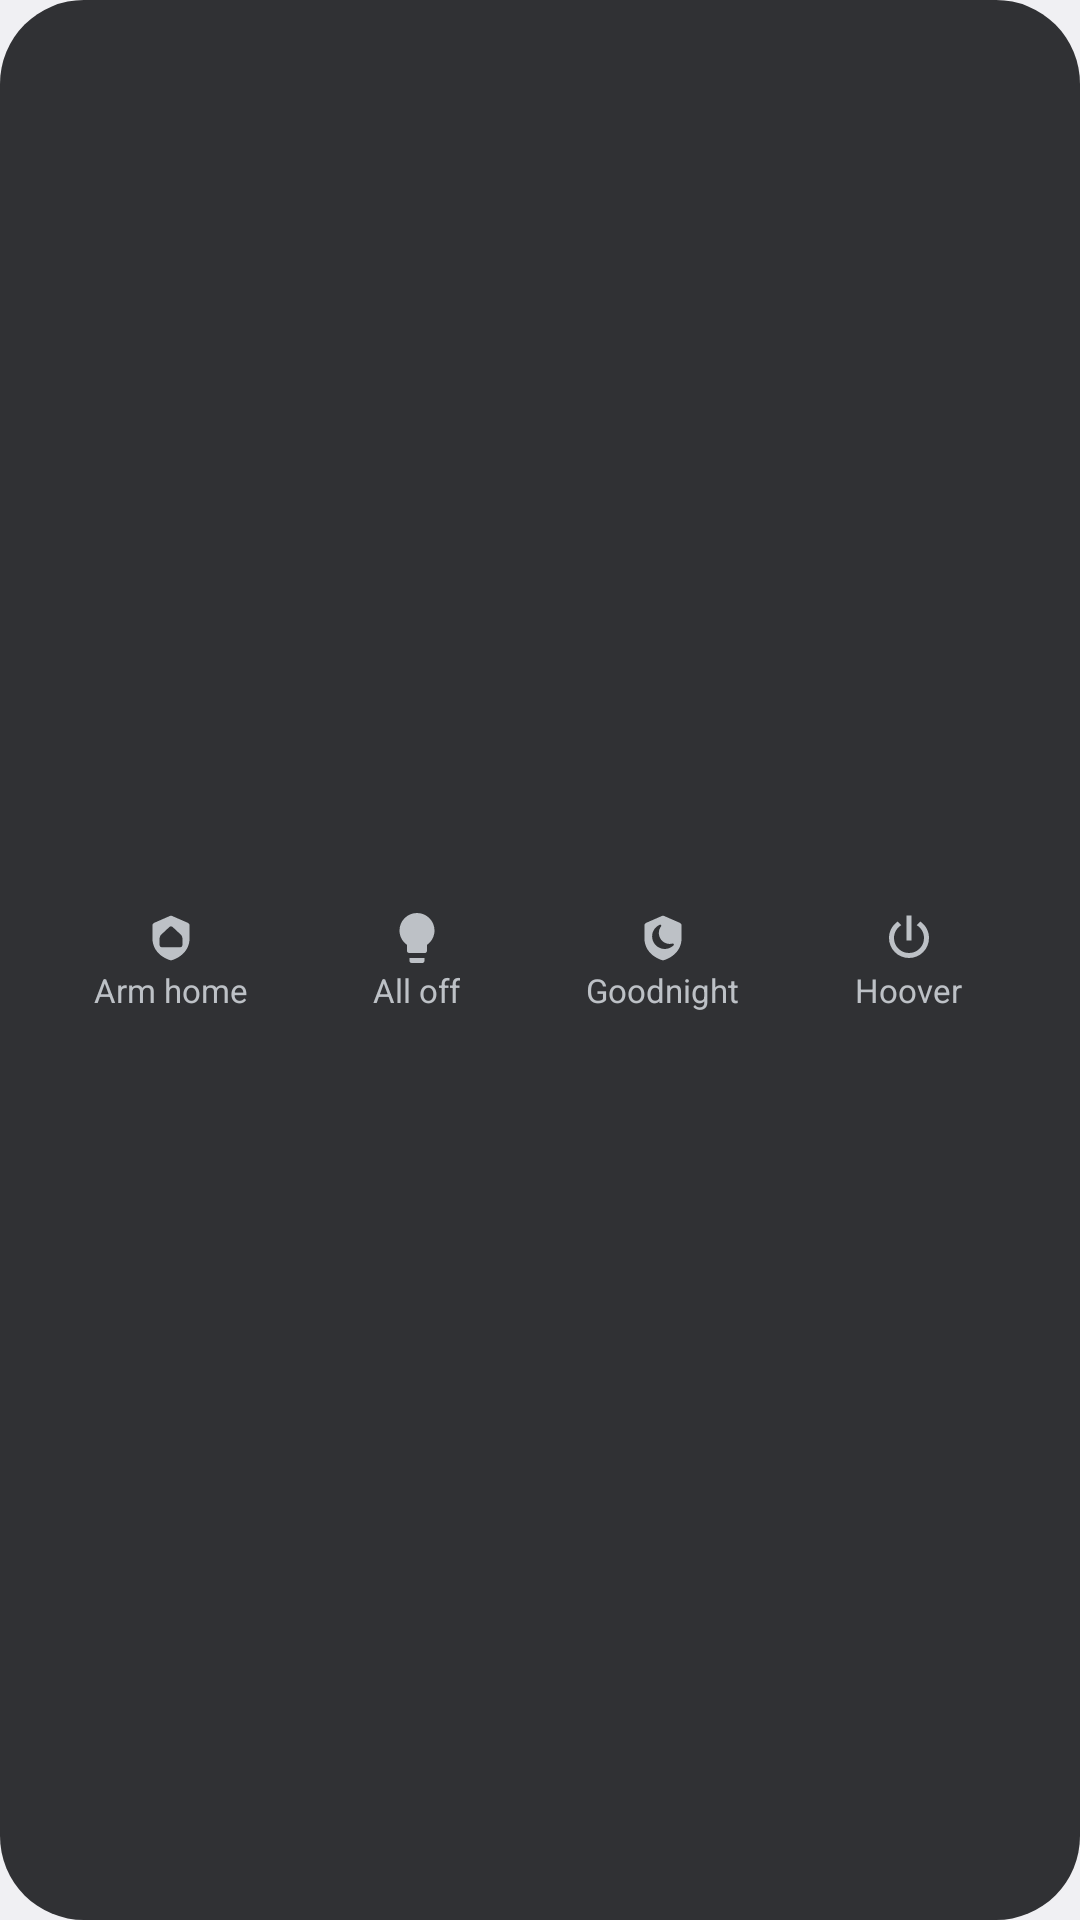

Produce the Android XML layout that renders to this screen, including the resource entries it uses.
<!-- AndroidManifest.xml: application theme Theme.ChurchDrive -->
<!-- res/layout/widget_preview_shortcuts.xml -->
<?xml version="1.0" encoding="utf-8"?>
<LinearLayout xmlns:android="http://schemas.android.com/apk/res/android" android:layout_width="match_parent" android:layout_height="match_parent" android:background="@drawable/pv_card" android:gravity="center_vertical" android:orientation="vertical" android:padding="16dp">
    <LinearLayout android:layout_width="match_parent" android:layout_height="wrap_content" android:orientation="horizontal">
        <LinearLayout android:layout_width="0dp" android:layout_height="48dp" android:layout_marginEnd="4dp" android:layout_marginStart="4dp" android:layout_weight="1" android:background="@drawable/pv_tile" android:gravity="center" android:orientation="vertical">
            <ImageView android:layout_width="20dp" android:layout_height="20dp" android:src="@drawable/pv_shield_home" android:tint="#FFBDC1C6" />
            <TextView android:layout_width="wrap_content" android:layout_height="wrap_content" android:maxLines="1" android:text="Arm home" android:textColor="#FFBDC1C6" android:textSize="11sp" />
        </LinearLayout>
        <LinearLayout android:layout_width="0dp" android:layout_height="48dp" android:layout_marginEnd="4dp" android:layout_marginStart="4dp" android:layout_weight="1" android:background="@drawable/pv_tile" android:gravity="center" android:orientation="vertical">
            <ImageView android:layout_width="20dp" android:layout_height="20dp" android:src="@drawable/pv_lightbulb" android:tint="#FFBDC1C6" />
            <TextView android:layout_width="wrap_content" android:layout_height="wrap_content" android:maxLines="1" android:text="All off" android:textColor="#FFBDC1C6" android:textSize="11sp" />
        </LinearLayout>
        <LinearLayout android:layout_width="0dp" android:layout_height="48dp" android:layout_marginEnd="4dp" android:layout_marginStart="4dp" android:layout_weight="1" android:background="@drawable/pv_tile" android:gravity="center" android:orientation="vertical">
            <ImageView android:layout_width="20dp" android:layout_height="20dp" android:src="@drawable/pv_shield_moon" android:tint="#FFBDC1C6" />
            <TextView android:layout_width="wrap_content" android:layout_height="wrap_content" android:maxLines="1" android:text="Goodnight" android:textColor="#FFBDC1C6" android:textSize="11sp" />
        </LinearLayout>
        <LinearLayout android:layout_width="0dp" android:layout_height="48dp" android:layout_marginEnd="4dp" android:layout_marginStart="4dp" android:layout_weight="1" android:background="@drawable/pv_tile" android:gravity="center" android:orientation="vertical">
            <ImageView android:layout_width="20dp" android:layout_height="20dp" android:src="@drawable/pv_power" android:tint="#FFBDC1C6" />
            <TextView android:layout_width="wrap_content" android:layout_height="wrap_content" android:maxLines="1" android:text="Hoover" android:textColor="#FFBDC1C6" android:textSize="11sp" />
        </LinearLayout>
    </LinearLayout>
</LinearLayout>
<!-- resources referenced by this layout -->
<resources>
  <!-- drawable pv_card (drawable) -->
  <?xml version="1.0" encoding="utf-8"?>
  <shape xmlns:android="http://schemas.android.com/apk/res/android" android:shape="rectangle">
      <solid android:color="#FF303134" />
      <corners android:radius="28dp" />
  </shape>
  <!-- drawable pv_lightbulb (drawable) -->
  <?xml version="1.0" encoding="utf-8"?>
  <vector xmlns:android="http://schemas.android.com/apk/res/android"
      android:width="24dp"
      android:height="24dp"
      android:viewportWidth="24"
      android:viewportHeight="24">
      <path
          android:fillColor="#FFFFFFFF"
          android:pathData="M12,2A7,7 0 0,0 5,9C5,11.38 6.19,13.47 8,14.74V17A1,1 0 0,0 9,18H15A1,1 0 0,0 16,17V14.74C17.81,13.47 19,11.38 19,9A7,7 0 0,0 12,2M9,21A1,1 0 0,0 10,22H14A1,1 0 0,0 15,21V20H9V21Z" />
  </vector>
  <!-- drawable pv_power (drawable) -->
  <?xml version="1.0" encoding="utf-8"?>
  <vector xmlns:android="http://schemas.android.com/apk/res/android"
      android:width="24dp"
      android:height="24dp"
      android:viewportWidth="24"
      android:viewportHeight="24">
      <path
          android:fillColor="#FFFFFFFF"
          android:pathData="M16.56,5.44L15.11,6.89C16.84,7.94 18,9.83 18,12A6,6 0 0,1 12,18A6,6 0 0,1 6,12C6,9.83 7.16,7.94 8.88,6.88L7.44,5.44C5.36,6.88 4,9.28 4,12A8,8 0 0,0 12,20A8,8 0 0,0 20,12C20,9.28 18.64,6.88 16.56,5.44M13,3H11V13H13" />
  </vector>
  <!-- drawable pv_shield_home (drawable) -->
  <?xml version="1.0" encoding="utf-8"?>
  <vector xmlns:android="http://schemas.android.com/apk/res/android"
      android:width="24dp"
      android:height="24dp"
      android:viewportWidth="200"
      android:viewportHeight="200">
      <path
          android:fillColor="#FFFFFFFF"
          android:fillType="evenOdd"
          android:pathData="M43.7,49.6 L41.1,51.5 L39.8,53.2 L38.8,55.1 L38.1,58.1 L38.0,99.8 L38.2,105.0 L38.6,109.6 L39.3,114.0 L40.2,118.3 L41.4,122.5 L44.1,129.8 L45.9,133.6 L48.3,137.8 L52.7,144.1 L55.7,147.9 L58.6,150.9 L64.4,156.3 L68.1,159.3 L74.9,163.8 L79.2,166.3 L87.2,170.3 L95.4,173.5 L98.8,174.4 L101.2,174.4 L104.2,173.6 L112.8,170.3 L117.3,168.2 L124.7,164.1 L128.8,161.5 L135.2,156.6 L138.4,153.8 L141.9,150.5 L147.0,144.6 L149.8,140.8 L153.8,134.2 L155.9,129.8 L157.5,125.9 L159.8,118.3 L160.7,114.0 L161.5,108.9 L162.0,100.2 L162.0,59.2 L161.8,57.1 L161.2,55.1 L160.2,53.2 L158.9,51.5 L157.2,50.2 L155.4,49.1 L104.4,26.9 L102.2,26.2 L100.0,26.0 L97.8,26.2 L95.6,26.9 Z M94.5,63.4 L96.9,61.9 L98.4,61.4 L100.0,61.2 L102.4,61.6 L104.7,62.8 L106.3,64.1 L131.8,88.0 L134.0,90.3 L135.2,92.0 L136.1,93.7 L137.2,96.5 L138.0,100.4 L138.1,122.2 L137.8,125.1 L137.3,126.7 L136.0,128.7 L134.8,129.6 L132.4,130.5 L129.5,130.8 L70.5,130.8 L67.6,130.5 L65.9,130.0 L64.0,128.7 L63.1,127.4 L62.4,126.0 L61.9,123.2 L61.9,101.5 L62.5,97.4 L63.9,93.7 L65.4,91.1 L67.4,88.8 Z" />
  </vector>
  <style name="Theme.ChurchDrive" parent="android:Theme.Material.NoActionBar">
          <item name="android:windowActionBar">false</item>
          <item name="android:windowNoTitle">true</item>
          
          <item name="android:windowBackground">@color/window_background</item>
      </style>
  <color name="window_background">#F3F4F6</color>
</resources>
